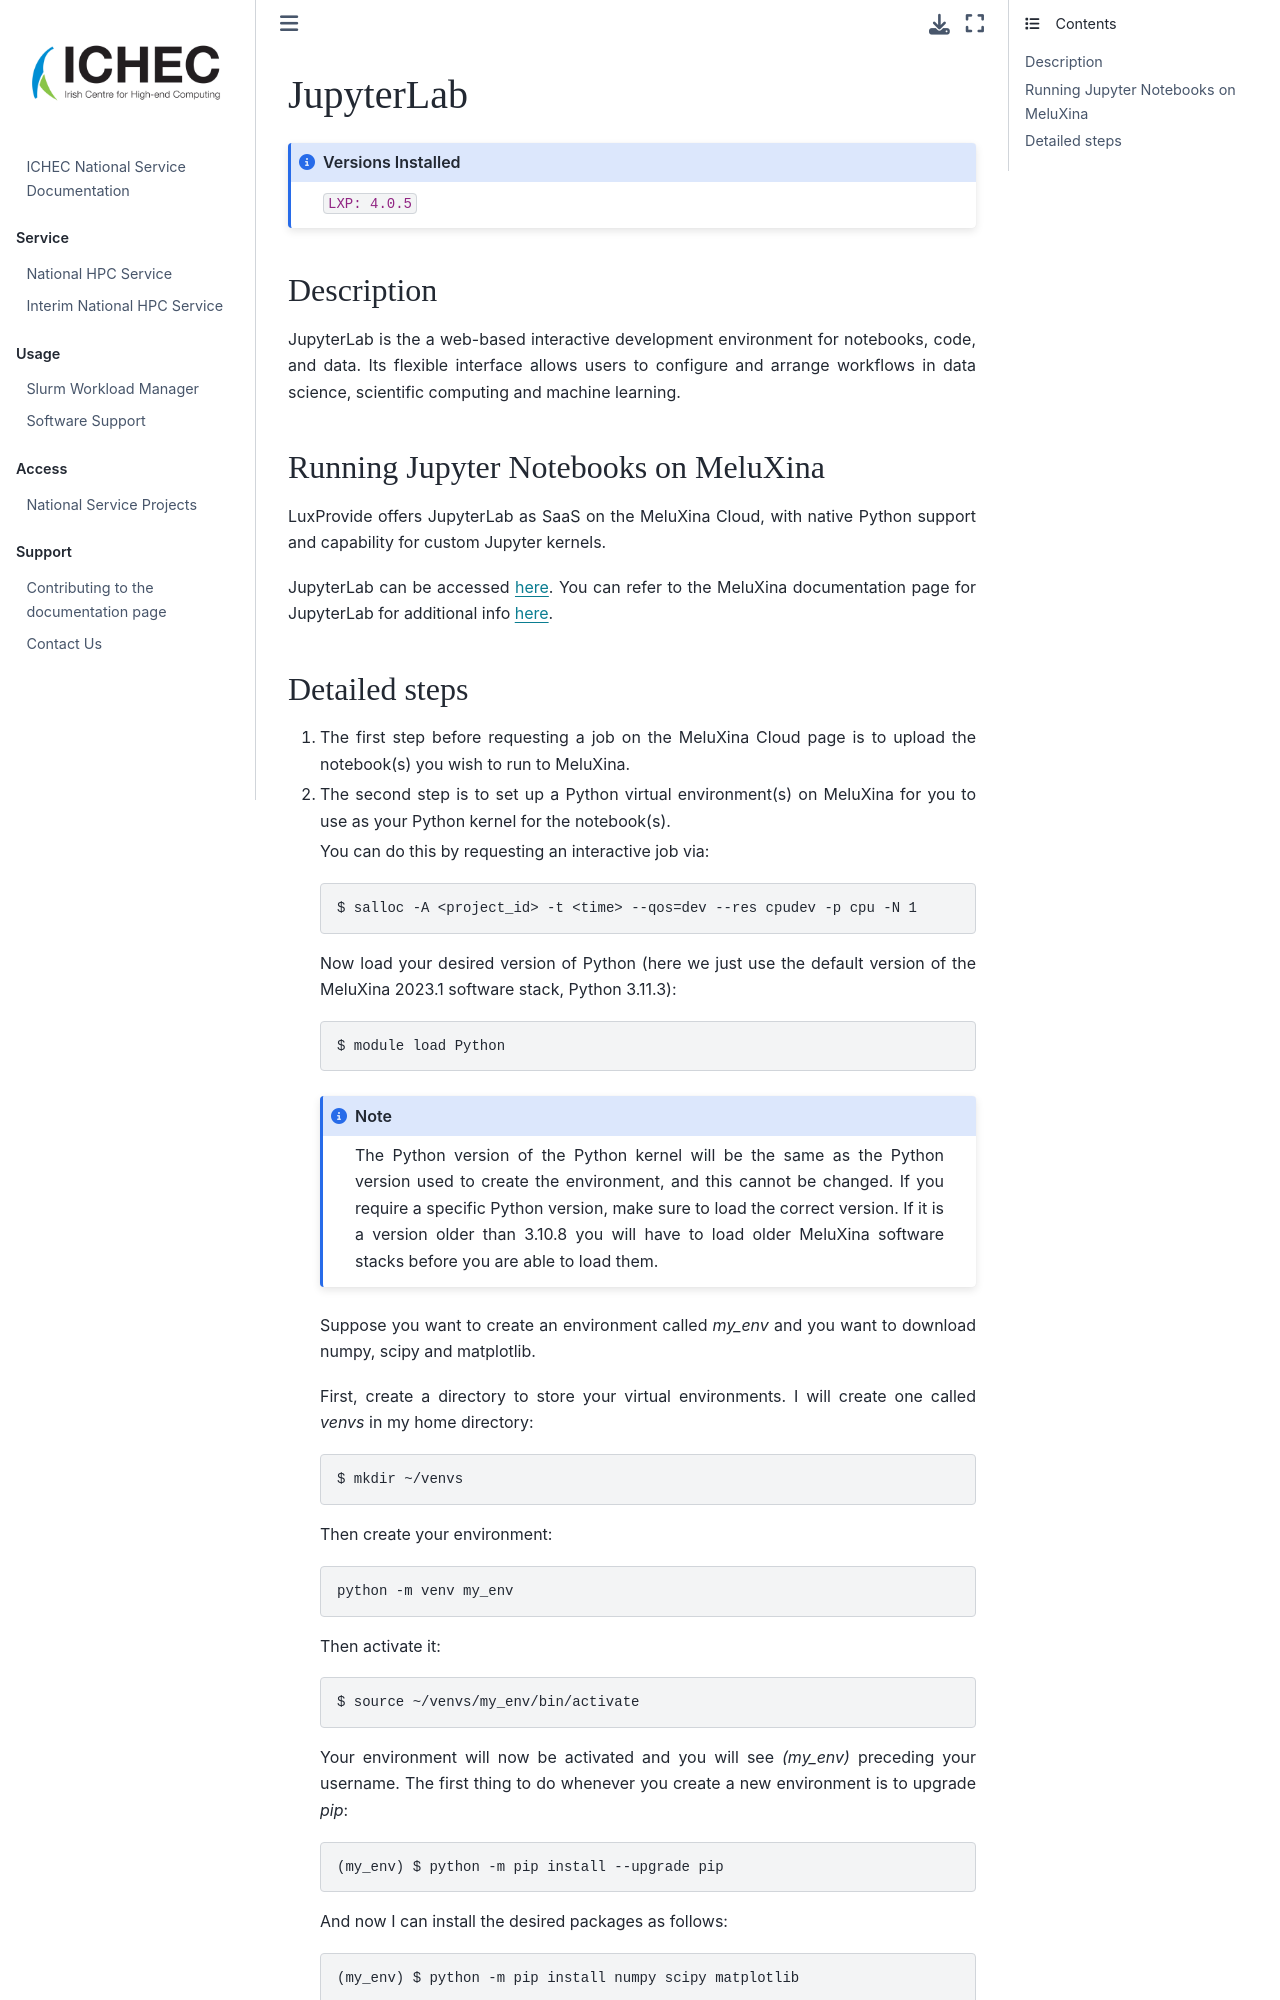

repository: ICHEC/interim-service · page: softwares/jupyter-lab.html · generator: jekyll

# JupyterLab

```{admonition} Versions Installed
:class: note

`LXP: 4.0.5`
```

## Description

JupyterLab is the a web-based interactive development environment for notebooks, code, and data. Its flexible interface allows users to configure and arrange workflows in data science, scientific computing and machine learning.

## Running Jupyter Notebooks on MeluXina

LuxProvide offers JupyterLab as SaaS on the MeluXina Cloud, with native Python support and capability for custom Jupyter kernels.

JupyterLab can be accessed [here](https://jlab.lxp-prod.cloud.lxp.lu). You can refer to the MeluXina documentation page for JupyterLab for additional info [here](https://docs.lxp.lu/cloud/jlab/jlab/).
